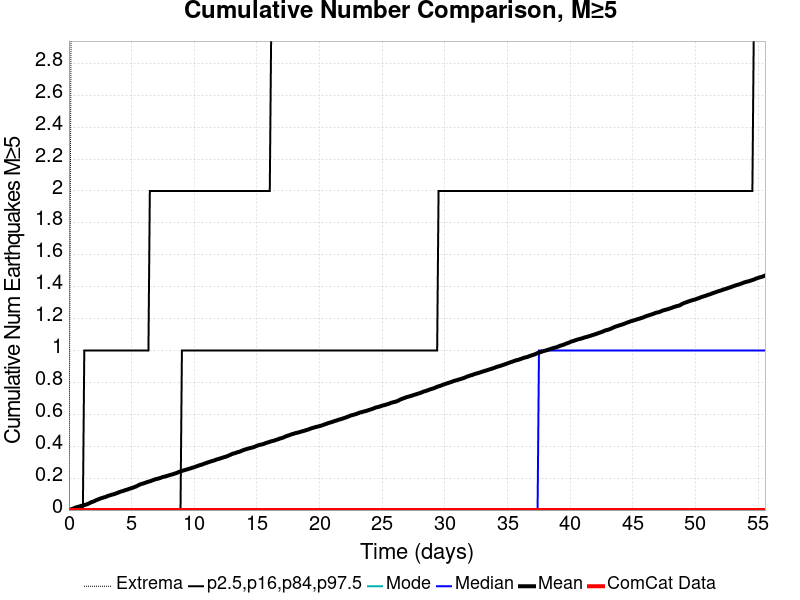

The file beside this chart, header and first rows:
Time (days), ComCat Data, Simulation Mean, Simulation Median, Simulation Mode, Simulation Minimum, Simulation Maximum, 2.5 %-ile, 16 %-ile, 84 %-ile, 97.5 %-ile
0.0, 0.0, 0.0, 0.0, 0.0, 0.0, 0.0, 0.0, 0.0, 0.0, 0.0
0.1113, 0.0, 0.0026, 0.0, 0.0, 0.0, 2.0, 0.0, 0.0, 0.0, 0.0
0.2226, 0.0, 0.0059, 0.0, 0.0, 0.0, 4.0, 0.0, 0.0, 0.0, 0.0
0.334, 0.0, 0.0092, 0.0, 0.0, 0.0, 4.0, 0.0, 0.0, 0.0, 0.0
0.4453, 0.0, 0.013, 0.0, 0.0, 0.0, 5.0, 0.0, 0.0, 0.0, 0.0
0.5566, 0.0, 0.0165, 0.0, 0.0, 0.0, 5.0, 0.0, 0.0, 0.0, 0.0
0.6679, 0.0, 0.0187, 0.0, 0.0, 0.0, 6.0, 0.0, 0.0, 0.0, 0.0
0.7792, 0.0, 0.0213, 0.0, 0.0, 0.0, 6.0, 0.0, 0.0, 0.0, 0.0
0.8906, 0.0, 0.0239, 0.0, 0.0, 0.0, 6.0, 0.0, 0.0, 0.0, 0.0
1.002, 0.0, 0.0267, 0.0, 0.0, 0.0, 7.0, 0.0, 0.0, 0.0, 0.0
1.113, 0.0, 0.0287, 0.0, 0.0, 0.0, 7.0, 0.0, 0.0, 0.0, 0.0
1.225, 0.0, 0.0314, 0.0, 0.0, 0.0, 7.0, 0.0, 0.0, 0.0, 1.0
1.336, 0.0, 0.0335, 0.0, 0.0, 0.0, 7.0, 0.0, 0.0, 0.0, 1.0
1.447, 0.0, 0.0365, 0.0, 0.0, 0.0, 8.0, 0.0, 0.0, 0.0, 1.0
1.558, 0.0, 0.0401, 0.0, 0.0, 0.0, 8.0, 0.0, 0.0, 0.0, 1.0
1.67, 0.0, 0.0447, 0.0, 0.0, 0.0, 24.0, 0.0, 0.0, 0.0, 1.0
1.781, 0.0, 0.0489, 0.0, 0.0, 0.0, 38.0, 0.0, 0.0, 0.0, 1.0
1.892, 0.0, 0.0518, 0.0, 0.0, 0.0, 41.0, 0.0, 0.0, 0.0, 1.0
2.004, 0.0, 0.0554, 0.0, 0.0, 0.0, 43.0, 0.0, 0.0, 0.0, 1.0
2.115, 0.0, 0.0594, 0.0, 0.0, 0.0, 45.0, 0.0, 0.0, 0.0, 1.0
2.226, 0.0, 0.0641, 0.0, 0.0, 0.0, 48.0, 0.0, 0.0, 0.0, 1.0
2.338, 0.0, 0.0668, 0.0, 0.0, 0.0, 50.0, 0.0, 0.0, 0.0, 1.0
2.449, 0.0, 0.0705, 0.0, 0.0, 0.0, 50.0, 0.0, 0.0, 0.0, 1.0
2.56, 0.0, 0.0739, 0.0, 0.0, 0.0, 50.0, 0.0, 0.0, 0.0, 1.0
2.672, 0.0, 0.0764, 0.0, 0.0, 0.0, 50.0, 0.0, 0.0, 0.0, 1.0
2.783, 0.0, 0.0794, 0.0, 0.0, 0.0, 51.0, 0.0, 0.0, 0.0, 1.0
2.894, 0.0, 0.0814, 0.0, 0.0, 0.0, 52.0, 0.0, 0.0, 0.0, 1.0
3.006, 0.0, 0.085, 0.0, 0.0, 0.0, 53.0, 0.0, 0.0, 0.0, 1.0
3.117, 0.0, 0.089, 0.0, 0.0, 0.0, 56.0, 0.0, 0.0, 0.0, 1.0
3.228, 0.0, 0.0914, 0.0, 0.0, 0.0, 56.0, 0.0, 0.0, 0.0, 1.0
3.34, 0.0, 0.0943, 0.0, 0.0, 0.0, 57.0, 0.0, 0.0, 0.0, 1.0
3.451, 0.0, 0.0969, 0.0, 0.0, 0.0, 57.0, 0.0, 0.0, 0.0, 1.0
3.562, 0.0, 0.0992, 0.0, 0.0, 0.0, 57.0, 0.0, 0.0, 0.0, 1.0
3.674, 0.0, 0.1016, 0.0, 0.0, 0.0, 58.0, 0.0, 0.0, 0.0, 1.0
3.785, 0.0, 0.1054, 0.0, 0.0, 0.0, 58.0, 0.0, 0.0, 0.0, 1.0
3.896, 0.0, 0.1081, 0.0, 0.0, 0.0, 58.0, 0.0, 0.0, 0.0, 1.0
4.008, 0.0, 0.1126, 0.0, 0.0, 0.0, 58.0, 0.0, 0.0, 0.0, 1.0
4.119, 0.0, 0.1151, 0.0, 0.0, 0.0, 59.0, 0.0, 0.0, 0.0, 1.0
4.23, 0.0, 0.1181, 0.0, 0.0, 0.0, 59.0, 0.0, 0.0, 0.0, 1.0
4.342, 0.0, 0.1203, 0.0, 0.0, 0.0, 59.0, 0.0, 0.0, 0.0, 1.0
4.453, 0.0, 0.1235, 0.0, 0.0, 0.0, 60.0, 0.0, 0.0, 0.0, 1.0
4.564, 0.0, 0.1264, 0.0, 0.0, 0.0, 60.0, 0.0, 0.0, 0.0, 1.0
4.675, 0.0, 0.1289, 0.0, 0.0, 0.0, 61.0, 0.0, 0.0, 0.0, 1.0
4.787, 0.0, 0.1324, 0.0, 0.0, 0.0, 63.0, 0.0, 0.0, 0.0, 1.0
4.898, 0.0, 0.1351, 0.0, 0.0, 0.0, 64.0, 0.0, 0.0, 0.0, 1.0
5.009, 0.0, 0.1376, 0.0, 0.0, 0.0, 64.0, 0.0, 0.0, 0.0, 1.0
5.121, 0.0, 0.1409, 0.0, 0.0, 0.0, 65.0, 0.0, 0.0, 0.0, 1.0
5.232, 0.0, 0.1446, 0.0, 0.0, 0.0, 66.0, 0.0, 0.0, 0.0, 1.0
5.343, 0.0, 0.1473, 0.0, 0.0, 0.0, 67.0, 0.0, 0.0, 0.0, 1.0
5.455, 0.0, 0.1519, 0.0, 0.0, 0.0, 67.0, 0.0, 0.0, 0.0, 1.0
5.566, 0.0, 0.1563, 0.0, 0.0, 0.0, 68.0, 0.0, 0.0, 0.0, 1.0
5.677, 0.0, 0.1606, 0.0, 0.0, 0.0, 68.0, 0.0, 0.0, 0.0, 1.0
5.789, 0.0, 0.1634, 0.0, 0.0, 0.0, 68.0, 0.0, 0.0, 0.0, 1.0
5.9, 0.0, 0.1659, 0.0, 0.0, 0.0, 68.0, 0.0, 0.0, 0.0, 1.0
6.011, 0.0, 0.1687, 0.0, 0.0, 0.0, 70.0, 0.0, 0.0, 0.0, 1.0
6.123, 0.0, 0.1721, 0.0, 0.0, 0.0, 70.0, 0.0, 0.0, 0.0, 1.0
6.234, 0.0, 0.1751, 0.0, 0.0, 0.0, 70.0, 0.0, 0.0, 0.0, 1.0
6.345, 0.0, 0.1778, 0.0, 0.0, 0.0, 71.0, 0.0, 0.0, 0.0, 1.0
6.457, 0.0, 0.1803, 0.0, 0.0, 0.0, 71.0, 0.0, 0.0, 0.0, 2.0
6.568, 0.0, 0.1832, 0.0, 0.0, 0.0, 71.0, 0.0, 0.0, 0.0, 2.0
... 440 more rows
